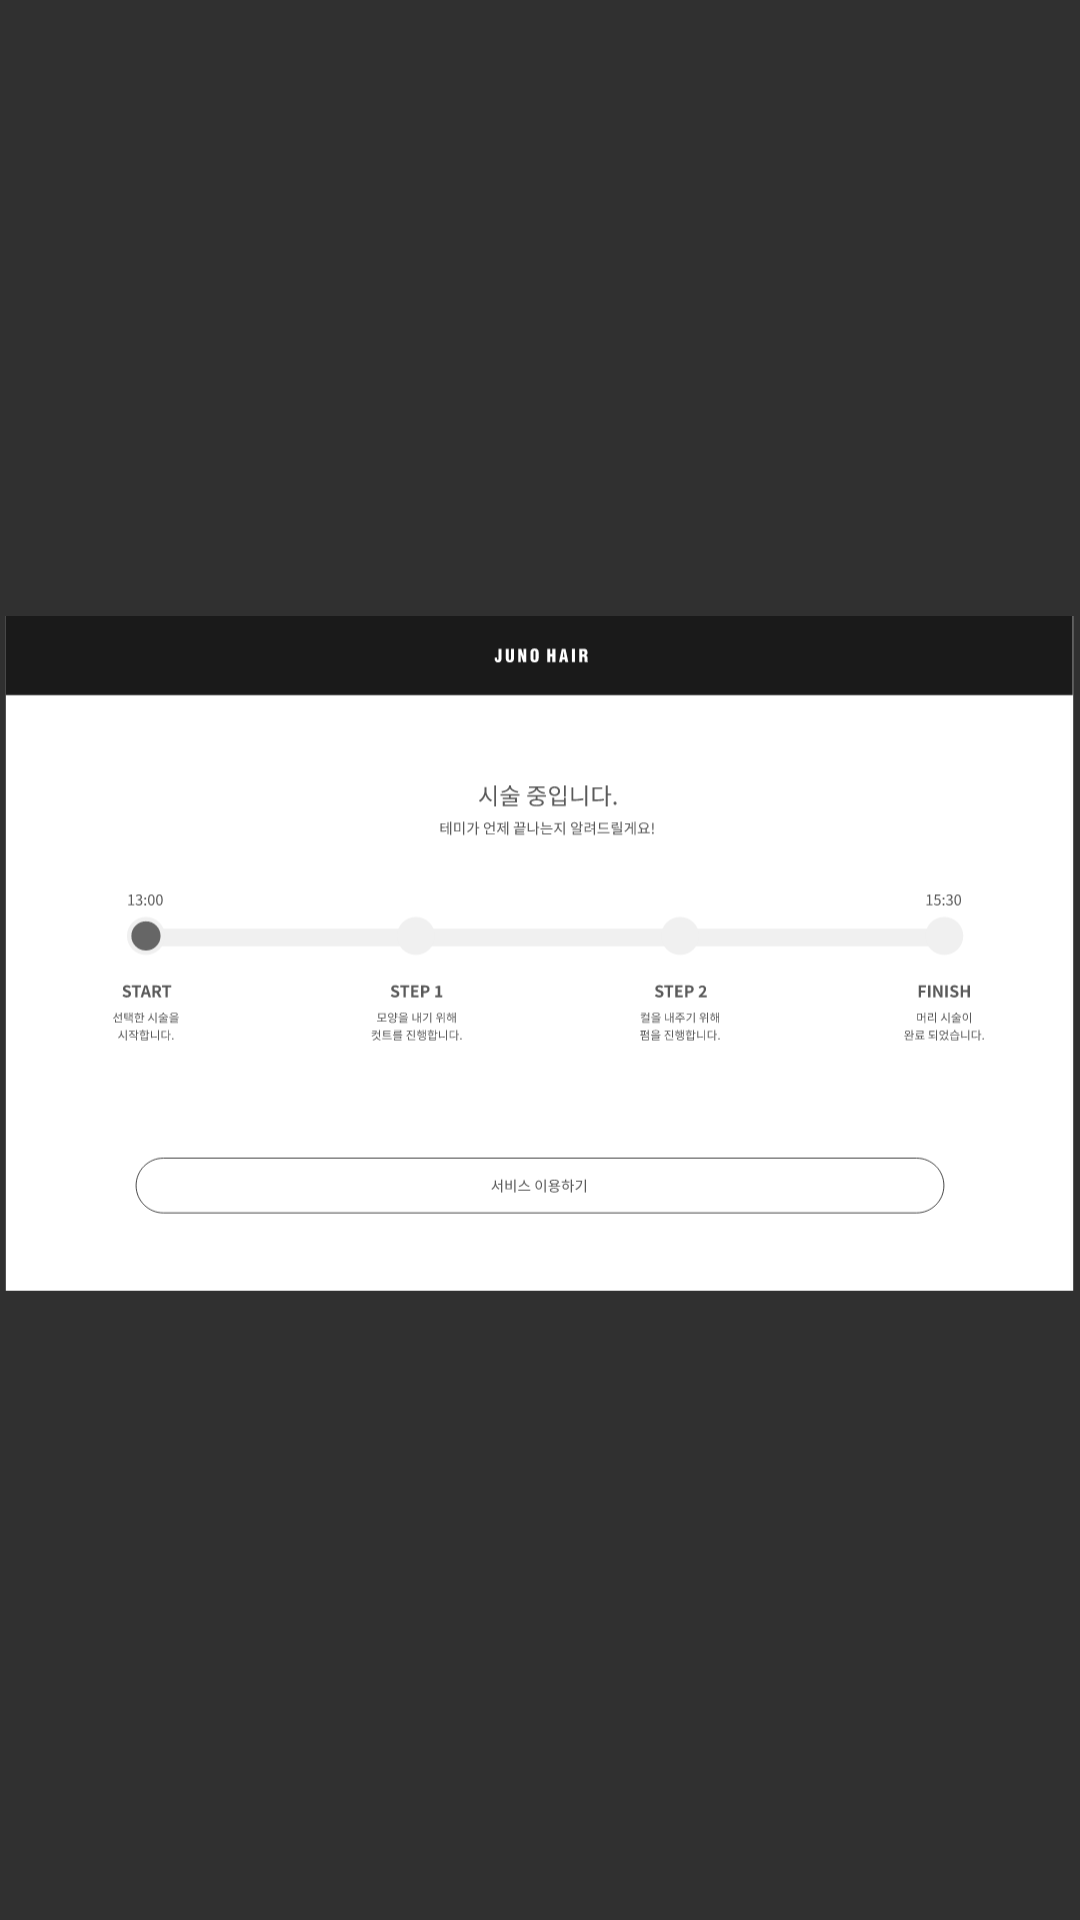

Layout XML and referenced resources for this Android screen:
<!-- AndroidManifest.xml: application theme Theme.AppCompat.NoActionBar -->
<!-- res/layout/care_start.xml -->
<?xml version="1.0" encoding="utf-8"?>
<androidx.constraintlayout.widget.ConstraintLayout
    tools:context=".CareStart"
    android:layout_height="match_parent" android:layout_width="match_parent"
    xmlns:tools="http://schemas.android.com/tools"
    xmlns:app="http://schemas.android.com/apk/res-auto"
    xmlns:android="http://schemas.android.com/apk/res/android">



    
    <ImageView
        android:layout_width="match_parent"
        android:layout_height="match_parent"
        app:srcCompat="@drawable/care_start"
        tools:ignore="MissingConstraints"
        tools:layout_editor_absoluteX="0dp"
        tools:layout_editor_absoluteY="-189dp" />
    <Button
        android:id="@+id/start_1"
        android:layout_width="46dp"
        android:layout_height="50dp"
        android:background="#00ff0000"

        app:layout_constraintBottom_toBottomOf="parent"
        app:layout_constraintEnd_toEndOf="parent"
        app:layout_constraintHorizontal_bias="0.128"
        app:layout_constraintStart_toStartOf="parent"
        app:layout_constraintTop_toTopOf="parent"
        app:layout_constraintVertical_bias="0.461" />
    <Button
        android:id="@+id/use_service"
        android:layout_width="942dp"
        android:layout_height="65dp"
        android:background="#00ff0000"

        app:layout_constraintBottom_toBottomOf="parent"
        app:layout_constraintEnd_toEndOf="parent"
        app:layout_constraintStart_toStartOf="parent"
        app:layout_constraintTop_toTopOf="parent"
        app:layout_constraintVertical_bias="0.853" />

</androidx.constraintlayout.widget.ConstraintLayout>
<!-- resources referenced by this layout -->
<resources>
  <!-- drawable care_start: vector/xml drawable (drawable, 31493 chars, omitted) -->
</resources>
